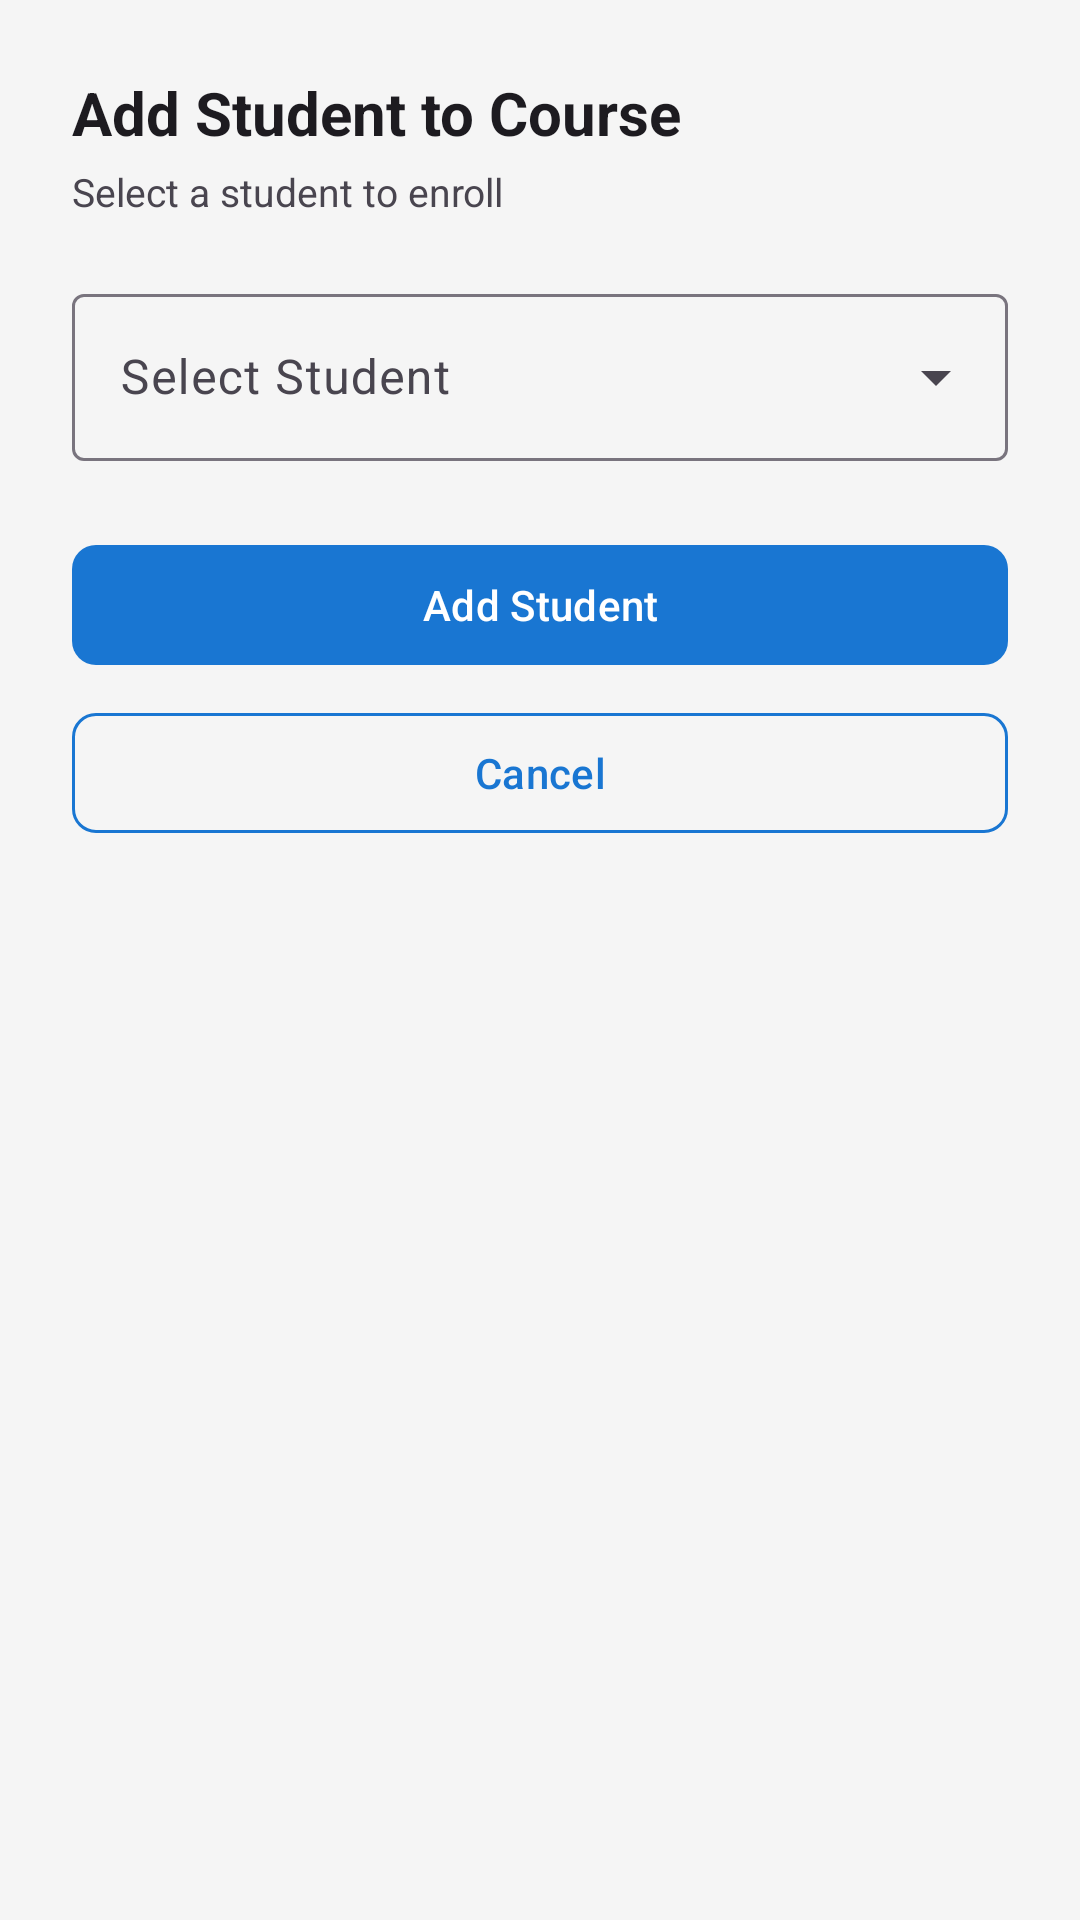

Reconstruct the res/layout file that produces this screen, plus the resources it refers to.
<!-- AndroidManifest.xml: application theme Theme.Sers -->
<!-- res/layout/dialog_add_enrolled_student.xml -->
<?xml version="1.0" encoding="utf-8"?>
<LinearLayout xmlns:android="http://schemas.android.com/apk/res/android"
    xmlns:app="http://schemas.android.com/apk/res-auto"
    android:layout_width="match_parent"
    android:layout_height="wrap_content"
    android:orientation="vertical"
    android:padding="24dp">

    <TextView
        android:layout_width="wrap_content"
        android:layout_height="wrap_content"
        android:text="Add Student to Course"
        android:textSize="20sp"
        android:textStyle="bold"
        android:textColor="?android:textColorPrimary"
        android:layout_marginBottom="4dp"/>

    <TextView
        android:layout_width="wrap_content"
        android:layout_height="wrap_content"
        android:text="Select a student to enroll"
        android:textSize="13sp"
        android:textColor="?android:textColorSecondary"
        android:layout_marginBottom="20dp"/>

    <com.google.android.material.textfield.TextInputLayout
        style="@style/Widget.Material3.TextInputLayout.OutlinedBox.ExposedDropdownMenu"
        android:layout_width="match_parent"
        android:layout_height="wrap_content"
        android:layout_marginBottom="24dp"
        android:hint="Select Student">

        <AutoCompleteTextView
            android:id="@+id/actvStudent"
            android:layout_width="match_parent"
            android:layout_height="wrap_content"
            android:inputType="none"/>

    </com.google.android.material.textfield.TextInputLayout>

    <com.google.android.material.button.MaterialButton
        android:id="@+id/btnAdd"
        android:layout_width="match_parent"
        android:layout_height="wrap_content"
        android:text="Add Student"
        android:layout_marginBottom="8dp"
        app:backgroundTint="?attr/colorPrimary"
        app:cornerRadius="8dp"/>

    <com.google.android.material.button.MaterialButton
        android:id="@+id/btnCancel"
        style="@style/Widget.Material3.Button.OutlinedButton"
        android:layout_width="match_parent"
        android:layout_height="wrap_content"
        android:text="Cancel"
        app:strokeColor="?attr/colorPrimary"
        app:cornerRadius="8dp"/>

</LinearLayout>
<!-- resources referenced by this layout -->
<resources>
  <style name="Theme.Sers" parent="Base.Theme.Sers" />
  <style name="Base.Theme.Sers" parent="Theme.Material3.DayNight.NoActionBar">
          <item name="colorPrimary">#1976D2</item>
          <item name="colorPrimaryVariant">#1565C0</item>
          <item name="colorOnPrimary">#FFFFFF</item>
          <item name="colorSecondary">#43A047</item>
          <item name="colorOnSecondary">#FFFFFF</item>
          <item name="android:colorBackground">#F5F5F5</item>
          <item name="colorSurface">#FFFFFF</item>
          <item name="colorError">#B00020</item>
      </style>
</resources>
